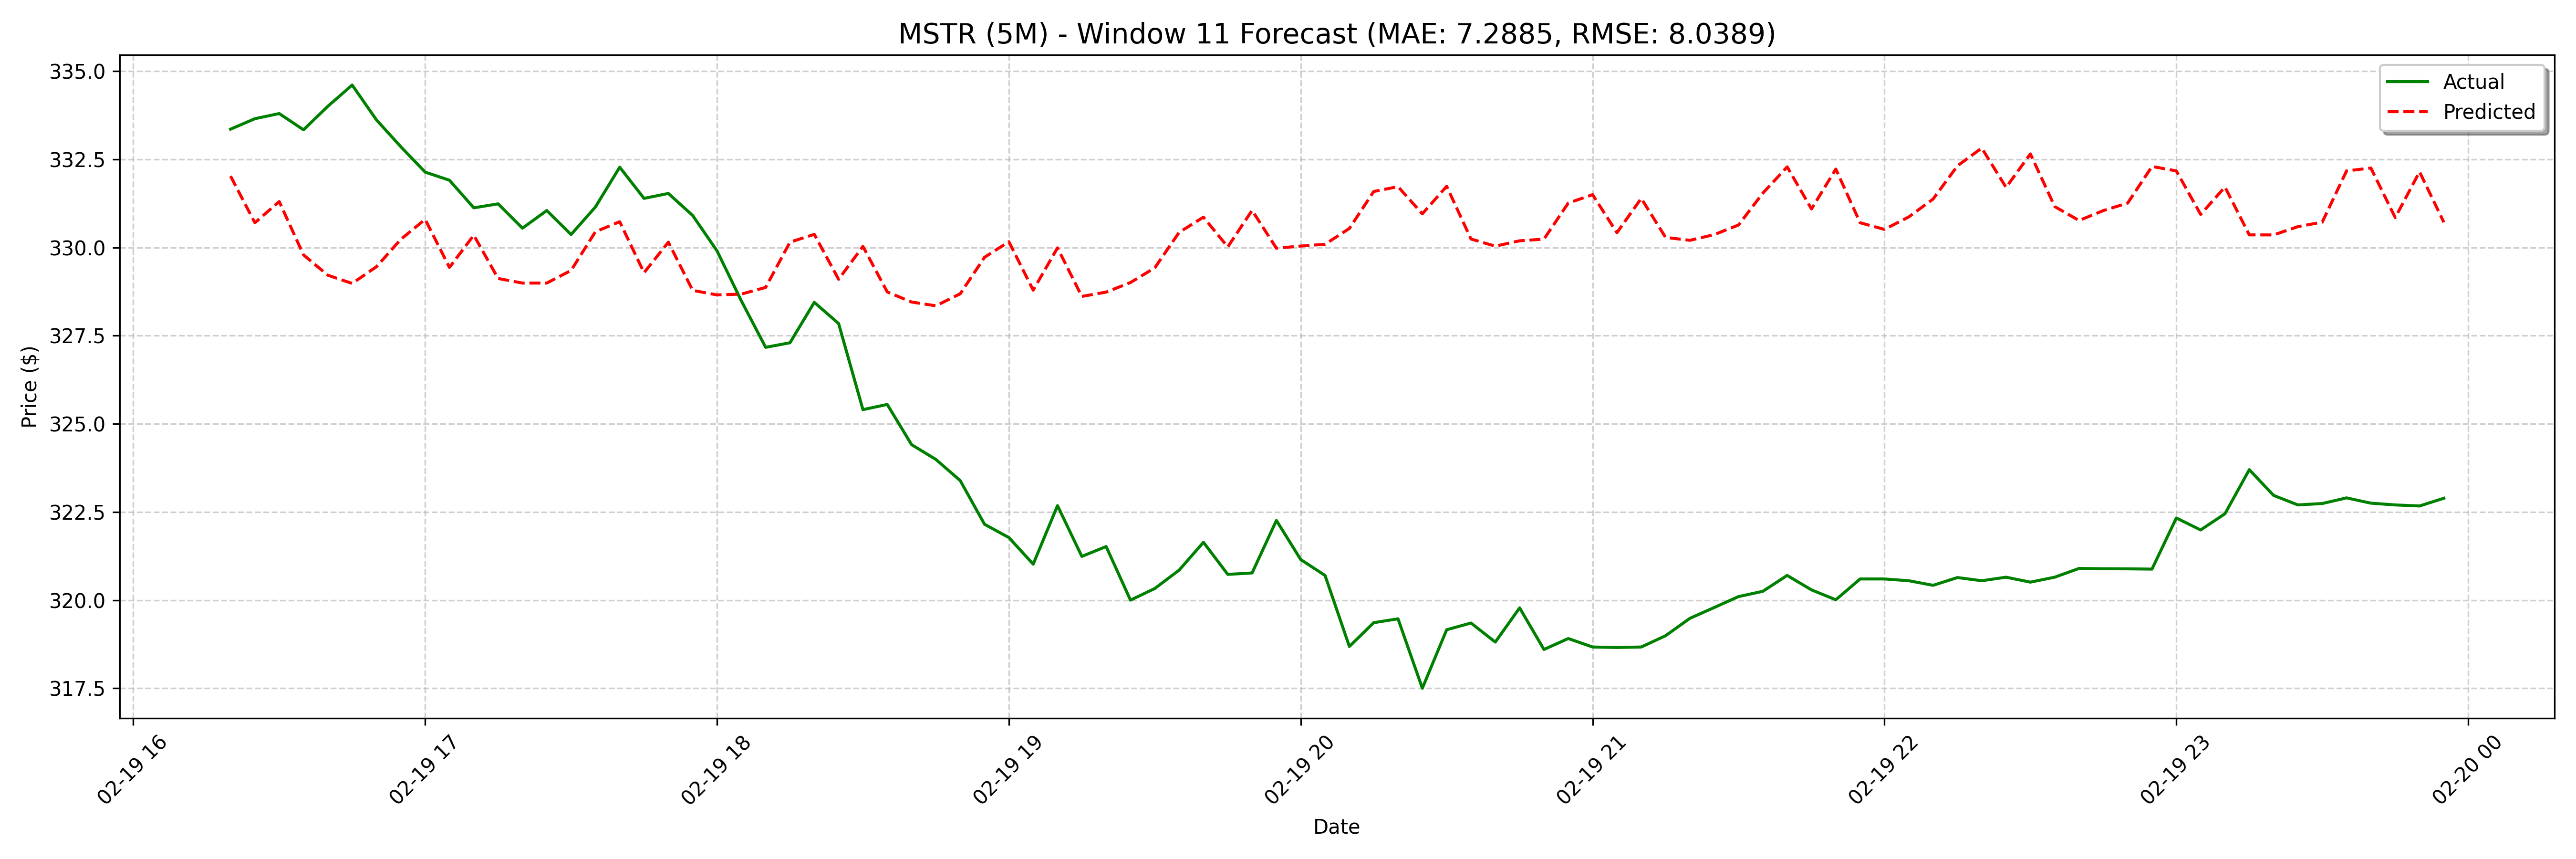

The table this chart was drawn from, first rows:
date, actual, forecast
2025-02-19 16:20:00, 333.4, 332
2025-02-19 16:25:00, 333.7, 330.7
2025-02-19 16:30:00, 333.8, 331.3
2025-02-19 16:35:00, 333.3, 329.8
2025-02-19 16:40:00, 334, 329.2
2025-02-19 16:45:00, 334.6, 329
2025-02-19 16:50:00, 333.6, 329.5
2025-02-19 16:55:00, 332.9, 330.2
2025-02-19 17:00:00, 332.1, 330.8
2025-02-19 17:05:00, 331.9, 329.4
2025-02-19 17:10:00, 331.1, 330.4
2025-02-19 17:15:00, 331.2, 329.1
2025-02-19 17:20:00, 330.5, 329
2025-02-19 17:25:00, 331, 329
2025-02-19 17:30:00, 330.4, 329.4
2025-02-19 17:35:00, 331.1, 330.4
2025-02-19 17:40:00, 332.3, 330.7
2025-02-19 17:45:00, 331.4, 329.3
2025-02-19 17:50:00, 331.5, 330.2
2025-02-19 17:55:00, 330.9, 328.8
2025-02-19 18:00:00, 329.9, 328.7
2025-02-19 18:05:00, 328.5, 328.7
2025-02-19 18:10:00, 327.2, 328.9
2025-02-19 18:15:00, 327.3, 330.2
2025-02-19 18:20:00, 328.4, 330.4
2025-02-19 18:25:00, 327.8, 329.1
2025-02-19 18:30:00, 325.4, 330
2025-02-19 18:35:00, 325.5, 328.7
2025-02-19 18:40:00, 324.4, 328.5
2025-02-19 18:45:00, 324, 328.3
2025-02-19 18:50:00, 323.4, 328.7
2025-02-19 18:55:00, 322.2, 329.7
2025-02-19 19:00:00, 321.8, 330.2
2025-02-19 19:05:00, 321, 328.8
2025-02-19 19:10:00, 322.7, 330
2025-02-19 19:15:00, 321.2, 328.6
2025-02-19 19:20:00, 321.5, 328.7
2025-02-19 19:25:00, 320.0, 329
2025-02-19 19:30:00, 320.3, 329.4
2025-02-19 19:35:00, 320.9, 330.4
2025-02-19 19:40:00, 321.6, 330.9
2025-02-19 19:45:00, 320.7, 330
2025-02-19 19:50:00, 320.8, 331.1
2025-02-19 19:55:00, 322.3, 330
2025-02-19 20:00:00, 321.1, 330
2025-02-19 20:05:00, 320.7, 330.1
2025-02-19 20:10:00, 318.7, 330.5
2025-02-19 20:15:00, 319.4, 331.6
2025-02-19 20:20:00, 319.5, 331.7
2025-02-19 20:25:00, 317.5, 331
2025-02-19 20:30:00, 319.2, 331.7
2025-02-19 20:35:00, 319.4, 330.2
2025-02-19 20:40:00, 318.8, 330
2025-02-19 20:45:00, 319.8, 330.2
2025-02-19 20:50:00, 318.6, 330.2
2025-02-19 20:55:00, 318.9, 331.3
2025-02-19 21:00:00, 318.7, 331.5
2025-02-19 21:05:00, 318.7, 330.4
2025-02-19 21:10:00, 318.7, 331.4
2025-02-19 21:15:00, 319, 330.3
... 68 more rows
